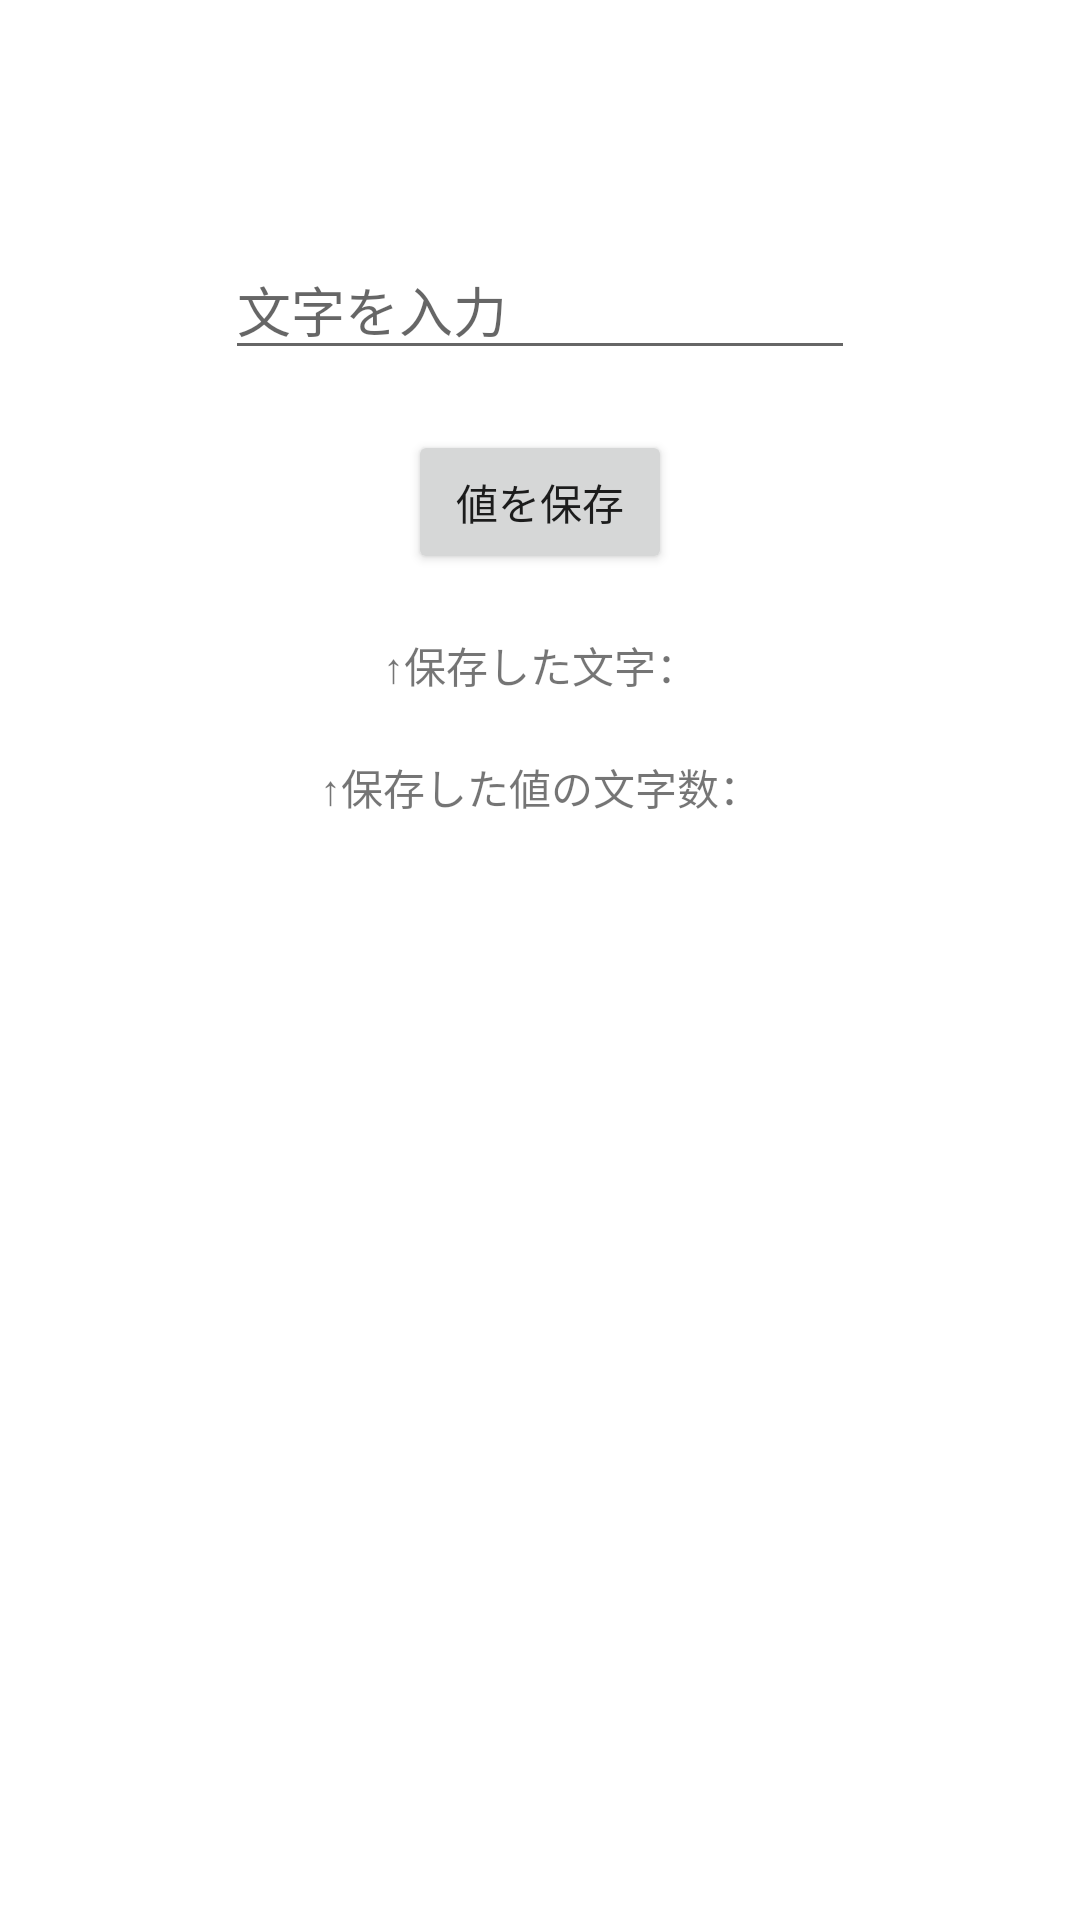

Layout XML and referenced resources for this Android screen:
<!-- AndroidManifest.xml: application theme Theme.Android_no_mori -->
<!-- res/layout/activity_sample_data_store.xml -->
<?xml version="1.0" encoding="utf-8"?>
<androidx.constraintlayout.widget.ConstraintLayout xmlns:android="http://schemas.android.com/apk/res/android"
    xmlns:app="http://schemas.android.com/apk/res-auto"
    xmlns:tools="http://schemas.android.com/tools"
    android:layout_width="match_parent"
    android:layout_height="match_parent"
    tools:context=".ui.sample.datastore.SampleDataStoreActivity">

    <EditText
        android:id="@+id/edit_text"
        android:layout_width="wrap_content"
        android:layout_height="wrap_content"
        android:ems="10"
        android:layout_marginTop="80dp"
        android:inputType="textPersonName"
        android:hint="文字を入力"
        app:layout_constraintEnd_toEndOf="parent"
        app:layout_constraintStart_toStartOf="parent"
        app:layout_constraintTop_toTopOf="parent" />

    <Button
        android:id="@+id/save_button"
        android:layout_width="wrap_content"
        android:layout_height="wrap_content"
        android:layout_marginTop="20dp"
        android:text="値を保存"
        app:layout_constraintEnd_toEndOf="parent"
        app:layout_constraintStart_toStartOf="parent"
        app:layout_constraintTop_toBottomOf="@+id/edit_text" />

    <LinearLayout
        android:id="@+id/show_edit_text_layout"
        android:layout_width="wrap_content"
        android:layout_height="wrap_content"
        android:orientation="horizontal"
        android:layout_marginTop="20dp"
        app:layout_constraintEnd_toEndOf="parent"
        app:layout_constraintStart_toStartOf="parent"
        app:layout_constraintTop_toBottomOf="@+id/save_button">

        <TextView
            android:layout_width="wrap_content"
            android:layout_height="wrap_content"
            android:text="↑保存した文字：" />

        <TextView
            android:id="@+id/datastore_text"
            android:layout_width="wrap_content"
            android:layout_height="wrap_content" />

    </LinearLayout>

    <LinearLayout
        android:id="@+id/show_edit_text_length_layout"
        android:layout_width="wrap_content"
        android:layout_height="wrap_content"
        android:orientation="horizontal"
        android:layout_marginTop="20dp"
        app:layout_constraintEnd_toEndOf="parent"
        app:layout_constraintStart_toStartOf="parent"
        app:layout_constraintTop_toBottomOf="@+id/show_edit_text_layout">

        <TextView
            android:layout_width="wrap_content"
            android:layout_height="wrap_content"
            android:text="↑保存した値の文字数：" />

        <TextView
            android:id="@+id/datastore_text_length"
            android:layout_width="wrap_content"
            android:layout_height="wrap_content" />

    </LinearLayout>

</androidx.constraintlayout.widget.ConstraintLayout>
<!-- resources referenced by this layout -->
<resources>
  <style name="Theme.Android_no_mori" parent="Theme.MaterialComponents.DayNight.NoActionBar">
          
          <item name="colorPrimary">@color/purple_500</item>
          <item name="colorPrimaryVariant">@color/purple_700</item>
          <item name="colorOnPrimary">@color/white</item>
          
          <item name="colorSecondary">@color/teal_200</item>
          <item name="colorSecondaryVariant">@color/teal_700</item>
          <item name="colorOnSecondary">@color/black</item>
          
          <item name="android:statusBarColor" tools:targetApi="l">?attr/colorPrimaryVariant</item>
          
      </style>
  <color name="purple_500">#FF6200EE</color>
  <color name="purple_700">#FF3700B3</color>
  <color name="white">#FFFFFF</color>
  <color name="teal_200">#FF03DAC5</color>
  <color name="teal_700">#FF018786</color>
  <color name="black">#000000</color>
</resources>
